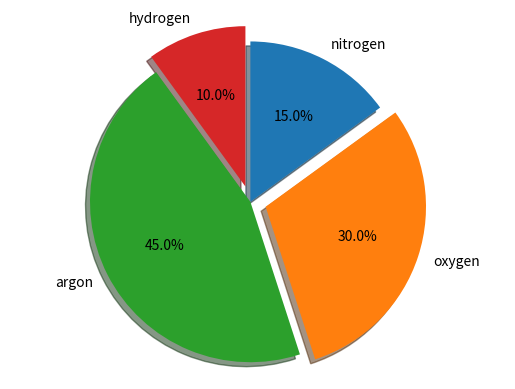

This figure's Python source:
# -*- coding: utf-8 -*-
"""
Created on Tue Nov 28 21:27:00 2017
Pie Chart
[redacted]
"""

#Import Library
import matplotlib.pyplot as plt

#Main Function
def main():
    gases=['nitrogen','oxygen','argon','hydrogen']
    sizes=[15,30,45,10]
    explode=(0,0.1,0,0.1)
    
    plt.pie(sizes,explode=explode, labels=gases, autopct='%1.1f%%',shadow=True,startangle=90,counterclock=False)
    #plt.pie(sizes,labels=gases, autopct='%1.1f%%',shadow=True,startangle=90)
    plt.axis('equal')
    plt.show()
    
if __name__=="__main__":
    main()